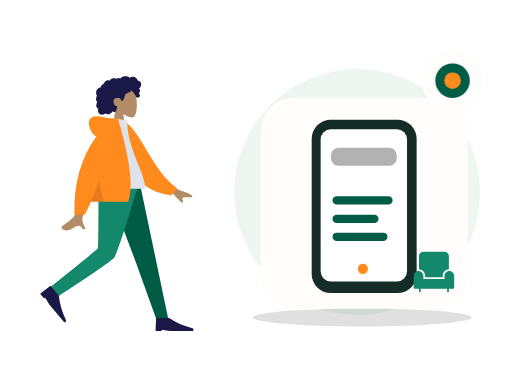
t = 0.00 s
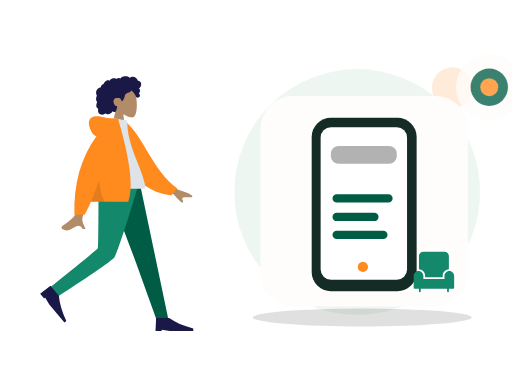
t = 0.70 s
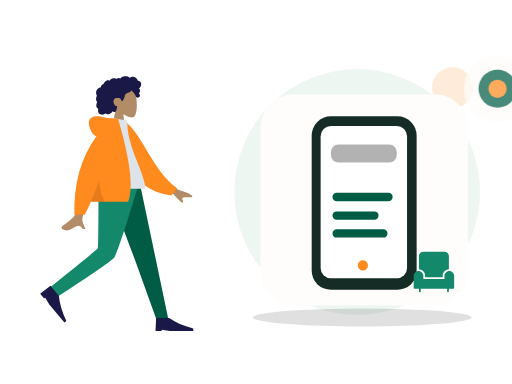
t = 1.05 s
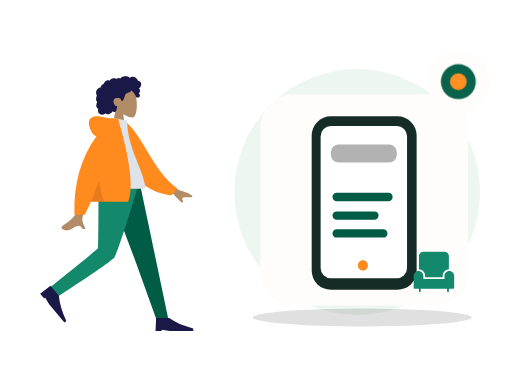
t = 1.75 s
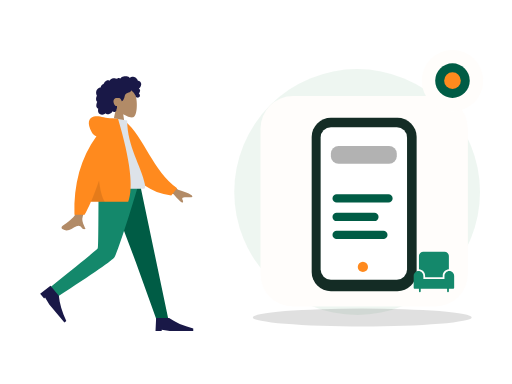
t = 2.10 s
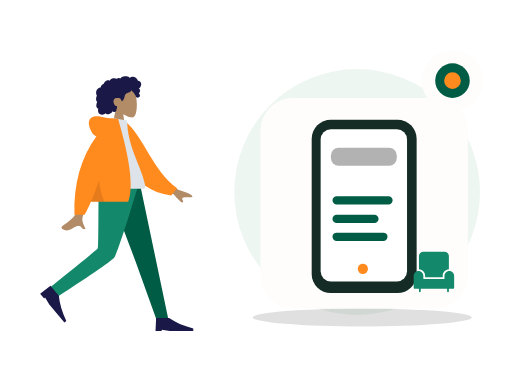
t = 2.80 s

The animated SVG that drew these frames (rendered in a browser with its animation timeline set to each time). Animation: 2 CSS @keyframes rules; one cycle of 2.80 s.

<?xml version="1.0" encoding="UTF-8"?>
<svg xmlns="http://www.w3.org/2000/svg" xmlns:xlink="http://www.w3.org/1999/xlink" width="800" height="600" viewBox="0 0 800 600" role="img" aria-labelledby="zil-048-title zil-048-desc" data-illustration="ZIL-048" data-base="BASE-DISCOVERY" data-theme="light" data-motion="on" data-requires-business-state="false" data-status="REVUE_VISUELLE_REQUISE">
<title id="zil-048-title">Découvrir les salons de beauté</title><desc id="zil-048-desc">Illustration Zamurek. Géométrie vectorielle native. Famille BASE-DISCOVERY. Sources Humaaans / IRA Design lorsque présentes. Pas de preuve transactionnelle.</desc>
<style><![CDATA[#zil-048-seal{transform-box:fill-box;transform-origin:center;animation:zil-048-hint 2s ease-in-out 1}#zil-048-device{transform-box:fill-box;transform-origin:center;animation:zil-048-float 2.8s ease-in-out 1}@keyframes zil-048-hint{0%,100%{scale:1;opacity:1}50%{scale:1.1;opacity:.72}}@keyframes zil-048-float{0%,100%{translate:0 0}50%{translate:0 -6px}}@media(prefers-reduced-motion:reduce){*{animation:none!important;transition:none!important}}]]></style>
<g id="zil-048-background" data-layer="decor">
<circle cx="558" cy="300" r="192" fill="#EAF4EE" opacity=".81"/>
<ellipse cx="566" cy="496" rx="171" ry="14" fill="#005C452" opacity=".12"/>
<circle cx="707" cy="137" r="32" fill="#FF8A1E" opacity=".17"/>
<path d="M701 218l10 16 16 10-16 10-10 16-10-16-16-10 16-10z" fill="#D21868" opacity=".25"/></g>
<g id="zil-048-person" data-upstream="Humaaans" data-source="standing-23.svg"><svg x="9" y="89" width="355" height="445" viewBox="0 0 380 480" overflow="visible">
    
    <title>humaaans/standing-23</title>
    <desc>Created with Sketch.</desc>
    <g id="zil-048-person-node-0" data-part="part" stroke="none" stroke-width="1" fill="none" fill-rule="evenodd">
        <g id="zil-048-person-node-1" data-part="part" transform="translate(34.000000, 18.000000)">
            <g id="zil-048-person-node-2" data-part="head" transform="translate(85.439497, 0.000000)">
                <g id="zil-048-person-node-3" data-part="head" stroke-width="1" transform="translate(56.316359, 32.329762)" fill="#B28B67">
                    <path d="M8.61668863,35.9695996 C3.8111203,30.3288374 0.558611141,23.4160055 1.10210733,15.6699789 C2.66807119,-6.64848056 33.7361385,-1.73870383 39.7795208,9.52573796 C45.8229031,20.7901798 45.1047922,49.3633705 37.294259,51.3766405 C34.1794292,52.1795298 27.5439155,50.2127726 20.7905107,46.1421897 L25.0294931,76.1313749 L0,76.1313749 L8.61668863,35.9695996 Z"></path>
                </g>
                <path d="M107.18432,26.2397085 C106.666011,24.4178338 105.271891,22.8579294 103.393081,22.3951495 C102.937473,22.2828961 102.466945,22.2375565 101.998137,22.2564594 C101.829973,22.2631713 101.782811,22.3116615 101.704229,22.194066 C101.645929,22.1068795 101.644622,21.8938789 101.620628,21.7914194 C101.545966,21.4728088 101.452603,21.1581705 101.337377,20.8516825 C100.944262,19.8063356 100.28364,18.8811868 99.4872363,18.1018509 C97.9976224,16.6438581 95.984887,15.6376184 93.8937763,15.4555747 C92.7492892,15.3559918 91.6131209,15.5419393 90.5311278,15.9142452 C89.9709499,16.1069732 89.4277534,16.3469585 88.8987194,16.6122847 C88.7394249,16.6921428 88.2226284,17.0832832 88.0627839,17.0579423 C87.886233,17.0299988 87.5314124,16.5912586 87.3878617,16.4811283 C85.6134838,15.1197734 83.4223413,14.5845322 81.2122237,14.6009011 C78.7176172,14.6193246 76.3154798,14.7439745 74.2349567,16.2647032 C73.7945419,16.5866698 73.375096,16.9391825 72.9757252,17.3103241 C72.7654179,17.5057231 72.5617106,17.7084504 72.3674221,17.9196018 C72.2502027,18.0469913 72.1360771,18.1772573 72.0262141,18.3110162 C71.8397631,18.5380571 71.8696695,18.6126416 71.6086932,18.4542266 C70.607413,17.8459077 69.4471133,17.5614046 68.2784261,17.7050259 C67.58446,17.7903632 66.9092628,17.9987066 66.2681658,18.2729364 C66.0498834,18.3662868 65.544637,18.7386612 65.3119859,18.7422912 C65.0811909,18.7458526 64.5830259,18.4006683 64.3452871,18.3129339 C63.0612368,17.8389218 61.6772234,17.7220797 60.3275853,17.9411074 C58.9353906,18.1671209 57.5678086,18.7225663 56.3882588,19.490122 C55.8209309,19.859346 55.3259283,20.2684305 54.9283451,20.817438 C54.7566754,21.0544783 54.6015059,21.3052163 54.4069424,21.5249974 C54.293023,21.6536881 54.0674531,21.7857348 54.0063341,21.9486016 C54.0429093,21.8510733 52.4837888,21.2500142 52.336663,21.2115919 C51.5528402,21.0068784 50.7547174,21.0483827 49.9871884,21.30097 C48.5439123,21.7759409 47.3026934,22.8410811 46.2825757,23.9331375 C45.7586292,24.494062 45.3001331,25.1140925 44.9109374,25.7746685 C44.7244177,26.0910875 44.5538481,26.416547 44.3977848,26.7489239 C44.3221594,26.9099414 44.2720404,27.1113674 44.1724211,27.256427 C44.0439954,27.4433334 43.9577137,27.4468948 43.7251313,27.5283967 C42.5439315,27.9422069 41.4671635,28.6426435 40.647178,29.5890923 C39.8177737,30.5466364 39.279596,31.7258107 39.0539573,32.967584 C39.0406885,33.0407302 39.0327822,33.3438623 38.9899508,33.3834489 C38.9312379,33.4379661 38.6937055,33.413858 38.6038488,33.4244053 C38.2926847,33.4609099 37.9837206,33.5152216 37.6788815,33.587409 C37.1169161,33.7204146 36.5699383,33.916156 36.0525232,34.1721677 C34.0355253,35.1701203 32.5931429,37.041033 31.8872143,39.1462465 C31.146498,41.3555632 31.1596293,43.8867095 32.0449276,46.0547958 C32.1879283,46.4049799 32.3580855,46.7448905 32.5579427,47.0664462 C32.6806621,47.2638313 32.7202623,47.2643108 32.6405807,47.4714214 C32.5517552,47.7018182 32.3895044,47.9257086 32.2840413,48.1508318 C31.9399458,48.8855128 31.6993883,49.6647116 31.5474501,50.4605533 C31.2981613,51.7660213 31.1746169,53.1379235 31.4205369,54.4533224 C31.5347312,55.0641069 31.7336948,55.6611936 32.0372276,56.2052013 C32.1919846,56.4825816 32.373073,56.7456477 32.5775366,56.9889889 C32.6836871,57.115351 32.7964377,57.2360286 32.9143446,57.3516379 C32.9817887,57.4176613 33.0702016,57.475466 33.1275394,57.5492286 C33.2675151,57.7290806 33.2969403,57.5812129 33.2247524,57.8453063 C33.1238269,58.2145303 32.8950257,58.578823 32.7549125,58.9381161 C32.6105368,59.3083674 32.4800486,59.6836868 32.360698,60.0627047 C32.1189717,60.8301919 31.9145769,61.6115824 31.78677,62.4063967 C31.5413313,63.9323991 31.5844377,65.5583954 32.3062477,66.958926 C32.614868,67.5579989 33.0576203,68.0835146 33.5946293,68.4923252 C33.8574619,68.692313 34.1421571,68.8646997 34.4408087,69.0062663 C34.5942594,69.0791386 34.7901979,69.1103695 34.8601858,69.2587851 C34.9355362,69.4183644 34.8236794,69.7352628 34.798173,69.9136765 C34.5762468,71.4657732 34.46494,73.0953994 34.9263236,74.6164021 C35.3512696,76.0173436 36.2868931,77.2542541 37.5016431,78.0731766 C39.858199,79.6617779 43.0347403,79.5721943 45.510853,78.3004229 C46.1562813,77.9688679 46.7601156,77.5572493 47.2987746,77.0717311 C48.6704129,78.9181933 51.4929587,78.8597722 53.4976502,78.3336401 C55.995213,77.6782008 57.9992858,75.9415263 59.153948,73.6597483 C60.7327999,75.5817539 64.0462919,74.9581619 65.1411412,72.8730842 C65.4091301,72.362773 65.5680809,71.8003417 65.6463188,71.2311985 C65.6875003,70.9319018 65.6612376,70.6300025 65.6921753,70.3331028 C65.731638,69.9547699 65.9843643,69.5871212 66.1296338,69.2211162 C66.4125415,68.5088311 66.5881987,67.7730542 66.5957612,67.0047451 C66.59968,66.6036053 66.5488735,66.2126704 66.510717,65.8147495 C66.4764106,65.4565523 66.5757548,65.1228056 66.6321989,64.7692657 C65.9916518,64.8747386 65.2112666,64.7020095 64.607776,64.5162675 C64.0155604,64.3340183 63.4608826,63.8539793 63.0428805,63.4155815 C62.0723317,62.3975616 61.4794287,61.0630544 61.0739391,59.7348481 C60.1838283,56.8196842 60.5486864,53.3221588 63.4808202,51.7222568 C64.8467522,50.97696 68.9389121,50.9794047 70.5657976,51.3477557 C72.2763966,51.7350608 74.2156378,55.509559 74.3110633,55.8643318 C74.3701198,56.0839074 74.3404197,56.3556716 74.5421332,56.501964 C74.9854355,56.8236566 75.7165268,56.2654031 76.0435034,55.989872 C76.6077376,55.5143532 77.0102021,54.8816523 77.3587664,54.2403217 C78.1182516,52.843147 78.7305422,51.3448142 79.1630507,49.8152504 C79.4964899,48.6360075 79.7096848,47.4199862 80.1454932,46.27081 C80.5791705,45.1273184 81.262824,44.1052577 82.3257732,43.4574892 C83.4820854,42.7528064 84.8075234,42.3816647 86.0769299,41.9388151 C87.3351989,41.4999379 88.5717427,40.9635324 89.547104,40.0322881 C89.7615363,39.8275061 89.9698499,39.6099167 90.1424821,39.3688356 C90.2787453,39.1785048 90.4134272,38.8141436 90.6210533,38.693466 C90.9438362,38.5057378 91.4149136,38.9939271 91.69404,39.1711765 C93.0711096,40.0457804 94.2199967,41.2655687 95.146614,42.5980898 C96.068075,43.9233511 96.8241777,45.1985469 97.4385996,46.6783878 C97.8943457,47.7759233 98.1787795,49.1815221 98.9803399,50.0809875 C99.3381855,50.4826067 101.998137,50.7255754 102.859716,50.3749421 C103.721295,50.0243088 104.686894,49.113855 104.976058,48.5432735 C105.272097,47.9592682 105.342841,47.3177321 105.216341,46.6783878 C105.141953,46.3022464 104.990015,45.9508981 104.906895,45.5814687 C104.836907,45.2711452 104.773382,44.977807 104.622338,44.6935094 C104.336061,44.1547753 103.846971,43.7675387 103.257162,43.6056308 C103.870965,43.0397066 104.37958,42.3626933 104.731513,41.6058903 C105.097196,40.8196371 105.407123,39.8634628 105.495055,39.000502 C105.566555,38.2995861 105.456211,37.5733977 105.072515,36.9710373 C104.669982,36.3391582 103.956903,35.9269232 103.339937,35.5327693 C104.282367,34.7954172 105.088946,33.8986913 105.752043,32.9058754 C107.041594,30.9751718 107.839235,28.5414853 107.18432,26.2397085 Z" id="zil-048-person-node-4" data-part="part" fill="#191847"></path>
            </g>
            <g id="zil-048-person-node-5" data-part="legs" transform="translate(0.000000, 194.763541)">
                <polygon id="zil-048-person-node-6" data-part="part" fill="#005C45" points="133.49063 0 183.634758 132.684377 218.782099 230.479916 238.82308 230.479916 190.509575 1.02353644e-13"></polygon>
                <path d="M121.097514,0 C120.552445,45.5267591 120.946508,106.821151 119.676509,109.659057 C118.829844,111.550995 92.4953159,133.107162 40.6729263,174.327559 L51.0027861,191.89278 C112.527888,152.21665 144.863197,129.735517 148.008713,124.44938 C152.726988,116.520175 176.431228,43.5545895 188.764094,0 L121.097514,0 Z" id="zil-048-person-node-7" data-part="part" fill="#14886B"></path>
                <g id="zil-048-person-node-8" data-part="part" transform="translate(58.923598, 197.107258) rotate(50.000000) translate(-58.923598, -197.107258) translate(27.115284, 176.249347)" fill="#191847">
                    <path d="M0,41.7158218 L1.04289555,19.8150154 L22.943702,19.8150154 C33.3284421,27.1152842 46.8860842,33.0250256 63.6166283,37.5442397 L63.6166283,41.7158218 L23.9865976,41.7158218 L10.4289555,39.6300307 L10.4289555,41.7158218 L0,41.7158218 Z" id="zil-048-person-node-9" data-part="part"></path>
                </g>
                <g id="zil-048-person-node-10" data-part="part" transform="translate(216.922274, 207.536214)" fill="#191847">
                    <path d="M0,41.7158218 L1.04289555,19.8150154 L22.943702,19.8150154 C33.3284421,27.1152842 46.8860842,33.0250256 63.6166283,37.5442397 L63.6166283,41.7158218 L23.9865976,41.7158218 L10.4289555,39.6300307 L10.4289555,41.7158218 L0,41.7158218 Z" id="zil-048-person-node-11" data-part="part"></path>
                </g>
            </g>
            <g id="zil-048-person-node-12" data-part="body" transform="translate(22.922792, 85.404334)">
                <path d="M198.964869,96.1669474 L232.231433,120.595314 C241.254011,123.029931 248.792082,126.059006 254.845649,129.682538 C256.275606,130.985537 258.003844,133.624326 252.073465,133.168278 C246.143085,132.712229 239.884706,132.499245 239.066429,134.522006 C238.248152,136.544766 241.836896,138.963766 240.182801,141.693 C239.080072,143.512489 233.870334,138.950187 224.553589,128.006095 L191.610963,114.34562 L198.964869,96.1669474 Z M71.2380339,97.0100305 L93.0318307,97.0957353 C79.5751668,140.53616 72.3105679,163.585377 71.2380339,166.243387 C68.8248325,172.223909 73.9314912,181.33214 76.1153011,186.226836 C69.002705,189.409511 69.7605597,177.622767 60.788211,181.797022 C52.5986673,185.607089 46.3689017,192.510675 36.9070672,186.672433 C35.7437902,185.954655 34.4690282,183.252093 37.5490144,181.140184 C45.2223833,175.878647 56.2801726,166.67001 57.7742541,163.638916 C59.8117011,159.505478 64.2996277,137.295849 71.2380339,97.0100305 Z" id="zil-048-person-node-13" data-part="part" fill="#B28B67"></path>
                <path d="M127.996379,9.99126343 L136.845297,7.66438547 C172.696724,33.5424787 191.22711,87.6619834 234.647976,113.391279 L225.880465,126.441219 C154.233028,123.866416 130.7617,57.9296166 127.996379,9.99126343 Z" id="zil-048-person-node-14" data-part="part" fill="#FF8A1E" transform="translate(181.322177, 67.052802) rotate(5.000000) translate(-181.322177, -67.052802) "></path>
                <path d="M93.8605991,118.890092 C130.019619,118.890092 156.617436,118.890092 173.65405,118.890092 C177.300204,118.890092 176.613156,113.625177 176.086082,110.968472 C170.003016,80.3068849 146.257032,47.2551777 146.257032,3.60918021 L123.240844,0 C104.2035,30.6177517 97.6200564,68.3144034 93.8605991,118.890092 Z" id="zil-048-person-node-15" data-part="part" fill="#DDE3E9"></path>
                <path d="M94.5018144,30.0958364 C91.159002,29.1349436 88.5118406,26.8938416 86.5603303,23.3725304 C78.1478728,8.19306644 81.186005,-0.164352814 90.176254,-2.91148372 C99.1665031,-5.65861462 107.183923,-2.17603713e-14 121.507793,-7.54951657e-15 C122.286892,-6.66133815e-15 123.000459,0.0488414414 123.648494,0.146524324 L130.853759,0.557677906 C151.526451,70.6198746 157.227856,117.364282 147.957974,140.790899 L85.1543132,140.790899 C81.433263,149.467655 77.8725321,156.767924 74.4721203,162.691705 L57.359255,162.691705 C55.7486939,110.616897 68.1295471,66.4182737 94.5018144,30.0958364 Z" id="zil-048-person-node-16" data-part="part" fill="#FF8A1E"></path>
                <path d="M98.8302349,104.808535 C100.805398,121.334664 104.015698,133.328785 108.461137,140.790899 L85.1543132,140.790899 C89.4948142,130.669705 94.0534546,118.675583 98.8302345,104.808534 Z" id="zil-048-person-node-17" data-part="part" fill-opacity="0.1" fill="#000000"></path>
            </g>
        </g>
    </g>
</svg></g>
<g id="zil-048-device" data-layer="object" transform="translate(407 153)">
<rect x="0" y="0" width="324" height="329" rx="51" fill="#FFFDFB" stroke="#FF8A1EUTLINE" stroke-width="4"/>
<g id="zil-048-object-geometry" transform="translate(1 16)"><rect x="79" y="18" width="164" height="271" rx="30" fill="#142C25"/><rect x="93" y="33" width="135" height="238" rx="16" fill="#FFFFFF"/><rect x="109" y="62" width="103" height="28" rx="12" fill="#005C452" opacity=".3"/><path d="M118 144h81M118 173h59M118 201h73" stroke="#005C45" stroke-width="13" stroke-linecap="round"/><circle cx="159" cy="251" r="8" fill="#FF8A1E"/></g>
</g>
<g id="zil-048-ira" data-upstream="IRA Design" data-source="object.svg"><svg x="645" y="392" width="66" height="66" viewBox="0 0 48 48" overflow="visible"><g class="nc-icon-wrapper" fill="#14886B"><path data-color="color-2" fill="#14886B" d="M47,28.5c0-3-2.5-5.5-5.5-5.5S36,25.5,36,28.5V32H12v-3.5c0-3-2.5-5.5-5.5-5.5S1,25.5,1,28.5 V42c0,0.6,0.4,1,1,1h5v3c0,0.6,0.4,1,1,1s1-0.4,1-1v-3h30v3c0,0.6,0.4,1,1,1s1-0.4,1-1v-3h5c0.6,0,1-0.4,1-1V28.5z"></path> <path fill="#14886B" d="M14,28.5V30h20v-1.5c0-4,3.1-7.2,7-7.5V6c0-2.8-2.2-5-5-5H12C9.2,1,7,3.2,7,6v15C10.9,21.3,14,24.5,14,28.5z "></path></g></svg></g>
<g id="zil-048-seal" data-layer="contextual-accessory" transform="translate(707 126)">
<circle r="48" fill="#FFFDFB" stroke="#FF8A1EUTLINE" stroke-width="4"/>
<g id="zil-048-context-symbol"><circle r="27" fill="#005C45"/><circle r="13" fill="#FF8A1E"/></g></g>
</svg>
